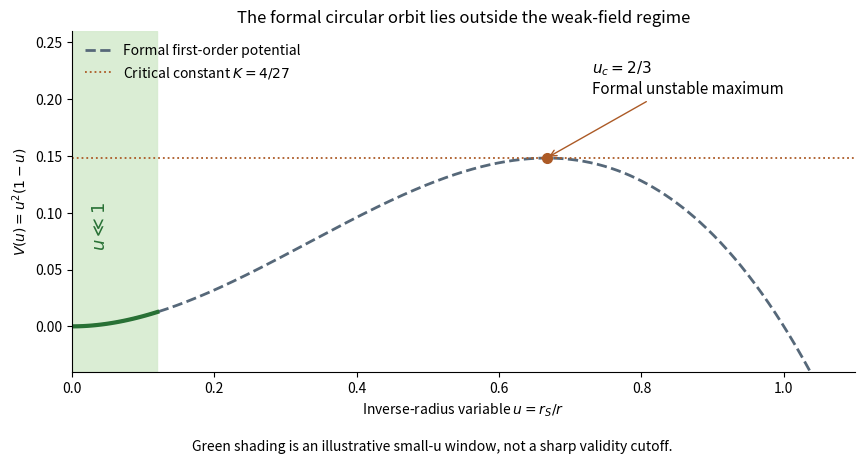

This figure's Python source:
"""Original photon-potential sketch; Python 3.14.4, NumPy 2.3.5, Matplotlib 3.10.7.
Write the basename PNG to caller CWD, preserving caller MPLCONFIGDIR.
"""
from pathlib import Path
import numpy as np
import matplotlib.pyplot as plt


def main():
    u = np.linspace(0, 1.10, 800)
    potential = u*u*(1-u)
    critical = 2/3
    fig, ax = plt.subplots(figsize=(9, 4.8), dpi=100, facecolor="white")
    fig.subplots_adjust(bottom=.19, top=.90, left=.10, right=.97)
    ax.axvspan(0, .12, color="#d6ebd0", alpha=.9)
    ax.plot(u, potential, color="#566879", lw=2, ls="--", label="Formal first-order potential")
    low = u <= .12
    ax.plot(u[low], potential[low], color="#287135", lw=3)
    ax.axhline(4/27, color="#ac5a26", lw=1.3, ls=":", label=r"Critical constant $K=4/27$")
    ax.plot(critical, 4/27, "o", color="#ac5a26", ms=7)
    ax.annotate(r"$u_c=2/3$"+"\nFormal unstable maximum", xy=(critical,4/27), xytext=(.73,.205), arrowprops={"arrowstyle":"->", "color":"#ac5a26"}, fontsize=11)
    ax.text(.04, .07, r"$u\ll1$", color="#287135", rotation=90, ha="center", fontsize=13)
    ax.set(xlim=(0,1.1), ylim=(-.04,.26), xlabel=r"Inverse-radius variable $u=r_S/r$", ylabel=r"$V(u)=u^2(1-u)$", title="The formal circular orbit lies outside the weak-field regime")
    ax.legend(loc="upper left", frameon=False, fontsize=10)
    ax.spines[["top","right"]].set_visible(False)
    fig.text(.5, .025, "Green shading is an illustrative small-u window, not a sharp validity cutoff.", ha="center", fontsize=10)
    fig.savefig(Path.cwd()/"paper-60-photon-potential.png", facecolor="white", transparent=False)
    plt.close(fig)

if __name__ == "__main__":
    main()
